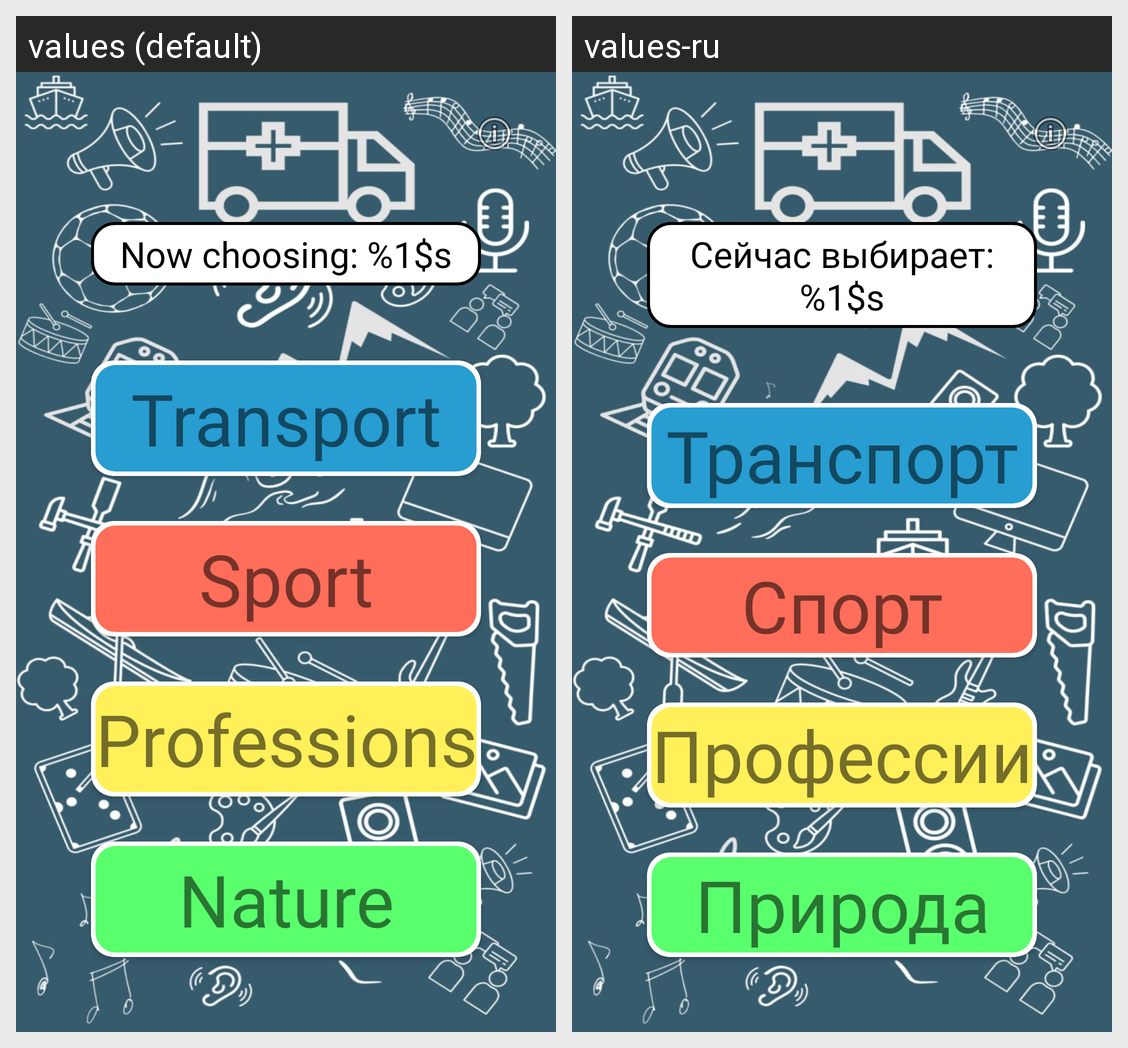

The same Android screen rendered under two of its app's locales, left to right. List the strings drawn on it with the default value and each locale's translation.
Android screen res/layout/fragment_game.xml rendered under 2 locales, left to right: values (default), values-ru. Device: Nexus 5 (rendered at 1080×1920; each locale shown at half size, 540×960, under a caption strip naming it); theme Theme.SoundQuiz.
Strings drawn on this screen, with the default value and each locale's value (text and hints the layout hard-codes, and strings that could not be matched under every locale, appear in the picture but are not listed):

transport
  values: Transport
  values-ru: Транспорт

sport
  values: Sport
  values-ru: Спорт

professions
  values: Professions
  values-ru: Профессии

nature
  values: Nature
  values-ru: Природа

current_player
  values: Now choosing: %1$s
  values-ru: Сейчас выбирает: %1$s
